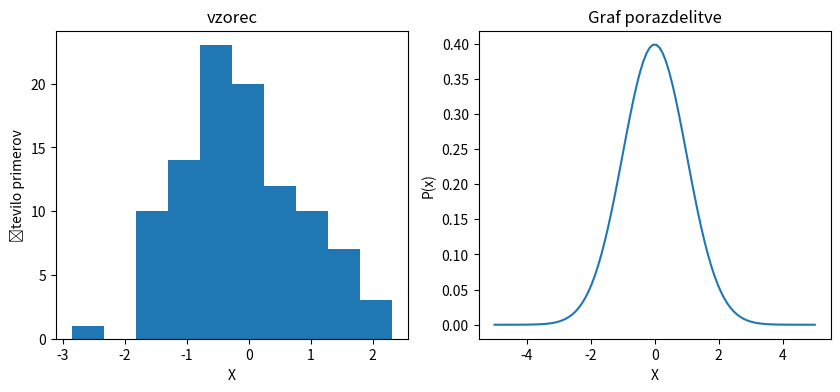
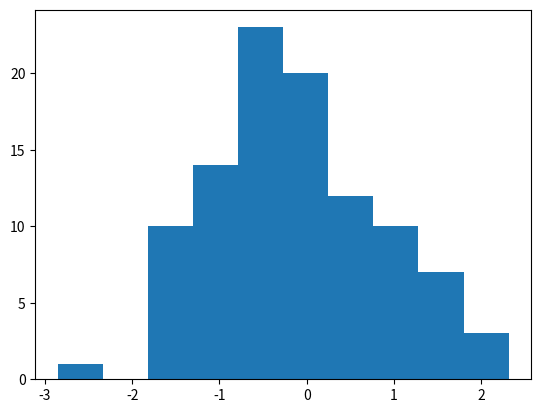

Python code for these plots, in order: (Note: this script raises an exception after producing the figures.)
% matplotlib inline
import matplotlib.pyplot as plt
import numpy as np

from scipy.stats import multivariate_normal as mvn 

# Parametri določajo obliko funkcije
mu     = 0   # sredina
sigma2 = 1   # varianca

n = 100                               # velikost vzorca
sample = mvn.rvs(mu, sigma2, size=n)  # naključen vzorec n primerov spremenljivke

xr = np.linspace(-5, 5, 100)               # interval X 
P  = [mvn.pdf(x, mu, sigma2) for x in xr]  # porazdelitvena funkcija

# Histogram - porazdelitev naključlnih VZORCEV x glede na P(x)
plt.figure(figsize=(10, 4))
plt.subplot(1, 2, 1)
plt.title("vzorec")
plt.hist(sample)  # 
plt.xlabel("X")
plt.ylabel("Število primerov")

# Graf porazdelitvene funkcije
plt.subplot(1, 2, 2)
plt.title("Graf porazdelitve")
plt.plot(xr, P)   # nariši P(x)
plt.ylabel("P(x)")
plt.xlabel("X")
plt.show()

# Ocenimo parametre iz vzorca
mu_fit = np.mean(sample)
sigma2_fit = (n-1)/n * np.var(sample)

print(mu_fit, sigma2_fit)  

# Na eni sliki primerjamo porazdelitev z naučenimi parametri s pravo porazdelitvijo
P_fit = [mvn.pdf(x, mu_fit, sigma2_fit) for x in xr ]

plt.figure()
plt.hist(sample,    label="Vzorec", normed=True)
plt.plot(xr, P,     label="P(X) resnična", linewidth=2.0)
plt.plot(xr, P_fit, label="P(X) ocenjena", linewidth=2.0)   # ocenjena porazdelitev je model
plt.legend()
plt.show()

from scipy.stats import t as student 

# Parametri določajo obliko funkcije
nu     = 2 # prostostne stopnje

n = 20                              # velikost vzorca
sample = student.rvs(nu, size=n)  # naključen vzorec n primerov spremenljivke

xr = np.linspace(-5, 5, 100)               # interval X 
P  = [student.pdf(x, nu) for x in xr]  # porazdelitvena funkcija

# Histogram - porazdelitev naključlnih VZORCEV x glede na P(x)
plt.figure(figsize=(10, 4))
plt.subplot(1, 2, 1)
plt.title("Vzorec")
plt.hist(sample)  # 
plt.xlabel("X")
plt.ylabel("Število primerov")

# Graf porazdelitvene funkcije
plt.subplot(1, 2, 2)
plt.title("Graf porazdelitve")
plt.plot(xr, P)   # nariši P(x)
plt.ylabel("P(x)")
plt.xlabel("X")
plt.show()

# Na eni sliki primerjamo porazdelitev z naučenimi parametri s pravo porazdelitvijo
pars = student.fit(sample)
P_fit = [student.pdf(x, *pars) for x in xr ]

plt.figure()
plt.hist(sample,    label="Vzorec", normed=True)
plt.plot(xr, P,     label="P(X) resnična", linewidth=2.0)
plt.plot(xr, P_fit, label="P(X) ocenjena", linewidth=2.0)   # ocenjena porazdelitev je model
plt.legend()
plt.show()

# Primerjaj Normalno in Studentovo porazdelitev pri majhnem vzorcu
# ...

from scipy.stats import beta

# Parametri določajo obliko funkcije
a, b = (2, 3)    # parametra a, b

n = 10                            # velikost vzorca
sample = beta.rvs(a, b, size=n)        # naključen vzorec n primerov spremenljivke

xr = np.linspace(0, 1, 100)               # interval X 
P  = [beta.pdf(x, a, b) for x in xr]  # porazdelitvena funkcija

# Histogram - porazdelitev naključlnih VZORCEV x glede na P(x)
plt.figure(figsize=(10, 4))
plt.subplot(1, 2, 1)
plt.title("Vzorec")
plt.hist(sample)  # 
plt.xlabel("X")
plt.ylabel("Število primerov")

# Graf porazdelitvene funkcije
plt.subplot(1, 2, 2)
plt.title("Graf porazdelitve")
plt.plot(xr, P)   # nariši P(x)
plt.ylabel("P(x)")
plt.xlabel("X")
plt.show()

# Na eni sliki primerjamo porazdelitev z naučenimi parametri s pravo porazdelitvijo
parameters = beta.fit(sample)
P_fit = [beta.pdf(x, *parameters) for x in xr ]

plt.figure()
plt.hist(sample,    label="Vzorec", normed=True)
plt.plot(xr, P,     label="P(X) resnična", linewidth=2.0)
plt.plot(xr, P_fit, label="P(X) ocenjena", linewidth=2.0)   # ocenjena porazdelitev je model
plt.legend()
plt.show()